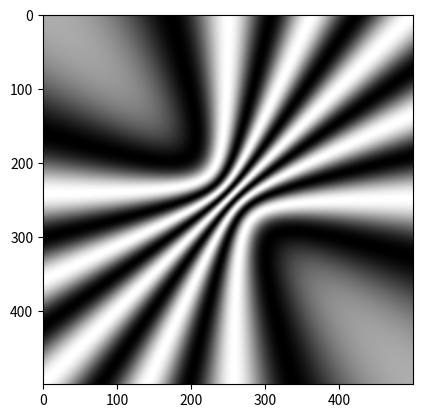

Python code for this plot:
import matplotlib.pyplot as plt
import numpy as np

class Point () :
    def __init__(self ,x,y,z) :
        self.x = x
        self.y = y
        self.z = z

x = np.linspace(-30,30,500)
X,Y = np.meshgrid(x,x)
z = 5
L = 0.5
c1 = Point(1,0,z)
c2 = Point(0,-1,z)
r1 = np.sqrt((c1.x-X)**2+(c1.y-Y)**2+c1.z**2)
r2 = np.sqrt((c2.x-X)**2+(c2.y-Y)**2+c2.z**2)
k = 2*np.pi/L
E1 = np.exp(1j*k*r1)
E2 = np.exp(1j*k*r2)
I = abs(E1+E2)**2
plt.imshow(I,cmap='gray')
plt.show()
